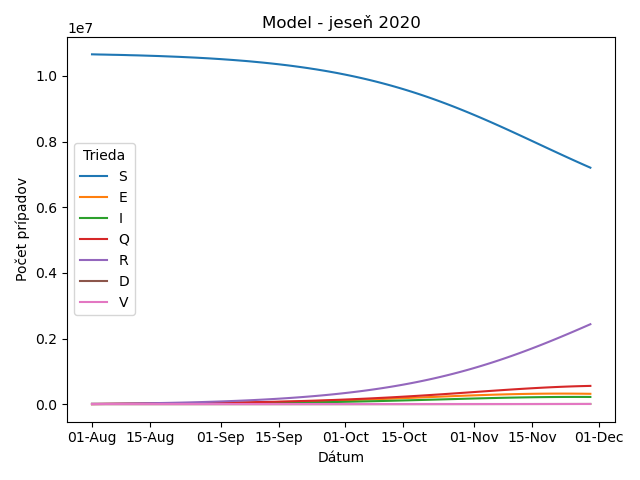

The file beside this chart, header and first rows:
time, susceptible, exposed, infectious, quarantined, recovered, dead, vaccinated
0.00, 1.066e+07, 8973, 8973, 2991, 13338, 382, 0
1.00, 1.0657e+07, 10440, 8460, 4880, 13732, 383.3, 0
2.00, 1.0654e+07, 11548, 8267, 6505, 14300, 385.2, 0
3.00, 1.0652e+07, 12443, 8277, 7955, 15020, 387.6, 0
4.00, 1.0649e+07, 13217, 8416, 9288, 15878, 390.5, 0
5.00, 1.0646e+07, 13925, 8641, 10540, 16864, 393.8, 0
6.00, 1.0644e+07, 14601, 8924, 11737, 17972, 397.5, 0
7.00, 1.0641e+07, 15269, 9249, 12898, 19198, 401.6, 0
8.00, 1.0638e+07, 15941, 9606, 14033, 20537, 406.1, 0
9.00, 1.0634e+07, 16626, 9988, 15153, 21988, 411, 0
10.00, 1.0631e+07, 17330, 10393, 16265, 23551, 416.2, 0
11.00, 1.0628e+07, 18058, 10819, 17376, 25223, 421.8, 0
12.00, 1.0624e+07, 18812, 11265, 18491, 27007, 427.8, 0
13.00, 1.062e+07, 19594, 11730, 19613, 28902, 434.2, 0
14.00, 1.0616e+07, 20406, 12215, 20748, 30908, 440.9, 0
15.00, 1.0612e+07, 21250, 12721, 21899, 33029, 448, 0
16.00, 1.0608e+07, 22127, 13247, 23071, 35265, 455.5, 0
17.00, 1.0603e+07, 23039, 13794, 24265, 37618, 463.4, 0
18.00, 1.0598e+07, 23987, 14364, 25485, 40092, 471.7, 0
19.00, 1.0593e+07, 24972, 14956, 26735, 42688, 480.4, 0
20.00, 1.0588e+07, 25996, 15572, 28018, 45411, 489.5, 0
21.00, 1.0583e+07, 27059, 16213, 29336, 48262, 499.1, 0
22.00, 1.0577e+07, 28165, 16878, 30693, 51247, 509.1, 0
23.00, 1.0571e+07, 29313, 17570, 32090, 54368, 519.5, 0
24.00, 1.0565e+07, 30505, 18289, 33531, 57630, 530.5, 0
25.00, 1.0559e+07, 31744, 19036, 35020, 61038, 541.9, 0
26.00, 1.0552e+07, 33030, 19812, 36557, 64597, 553.8, 0
27.00, 1.0545e+07, 34365, 20619, 38146, 68311, 566.3, 0
28.00, 1.0538e+07, 35751, 21456, 39791, 72185, 579.2, 0
29.00, 1.053e+07, 37190, 22326, 41492, 76226, 592.8, 0
30.00, 1.0522e+07, 38682, 23228, 43254, 80439, 606.9, 0
31.00, 1.0514e+07, 40230, 24165, 45079, 84831, 621.6, 0
32.00, 1.0505e+07, 41835, 25138, 46970, 89407, 637, 0
33.00, 1.0496e+07, 43500, 26146, 48929, 94174, 653, 0
34.00, 1.0487e+07, 45226, 27193, 50960, 99140, 669.6, 0
35.00, 1.0477e+07, 47014, 28279, 53064, 1.0431e+05, 686.9, 0
36.00, 1.0467e+07, 48867, 29404, 55245, 1.097e+05, 705, 0
37.00, 1.0457e+07, 50786, 30571, 57507, 1.153e+05, 723.8, 0
38.00, 1.0446e+07, 52773, 31780, 59850, 1.2113e+05, 743.3, 0
39.00, 1.0434e+07, 54830, 33033, 62280, 1.2721e+05, 763.7, 0
40.00, 1.0422e+07, 56959, 34331, 64798, 1.3352e+05, 784.9, 0
41.00, 1.041e+07, 59162, 35675, 67407, 1.4009e+05, 806.9, 0
42.00, 1.0397e+07, 61439, 37066, 70112, 1.4693e+05, 829.8, 0
43.00, 1.0384e+07, 63794, 38506, 72913, 1.5404e+05, 853.6, 0
44.00, 1.037e+07, 66227, 39995, 75816, 1.6143e+05, 878.4, 0
45.00, 1.0356e+07, 68741, 41536, 78822, 1.6912e+05, 904.2, 0
46.00, 1.0341e+07, 71337, 43129, 81934, 1.7711e+05, 931, 0
47.00, 1.0326e+07, 74016, 44775, 85157, 1.8542e+05, 958.8, 0
48.00, 1.031e+07, 76781, 46475, 88493, 1.9405e+05, 987.8, 0
49.00, 1.0293e+07, 79632, 48232, 91944, 2.0302e+05, 1018, 0
50.00, 1.0276e+07, 82571, 50045, 95514, 2.1234e+05, 1049, 0
51.00, 1.0258e+07, 85599, 51915, 99207, 2.2202e+05, 1082, 0
52.00, 1.024e+07, 88717, 53845, 1.0302e+05, 2.3207e+05, 1115, 0
53.00, 1.022e+07, 91927, 55833, 1.0697e+05, 2.4251e+05, 1150, 0
54.00, 1.0201e+07, 95228, 57883, 1.1105e+05, 2.5334e+05, 1187, 0
55.00, 1.018e+07, 98623, 59994, 1.1526e+05, 2.6459e+05, 1224, 0
56.00, 1.0159e+07, 1.0211e+05, 62167, 1.196e+05, 2.7627e+05, 1263, 0
57.00, 1.0137e+07, 1.0569e+05, 64402, 1.2409e+05, 2.8838e+05, 1304, 0
58.00, 1.0114e+07, 1.0937e+05, 66700, 1.2871e+05, 3.0095e+05, 1346, 0
59.00, 1.0091e+07, 1.1314e+05, 69062, 1.3349e+05, 3.1398e+05, 1390, 0
... 61 more rows
